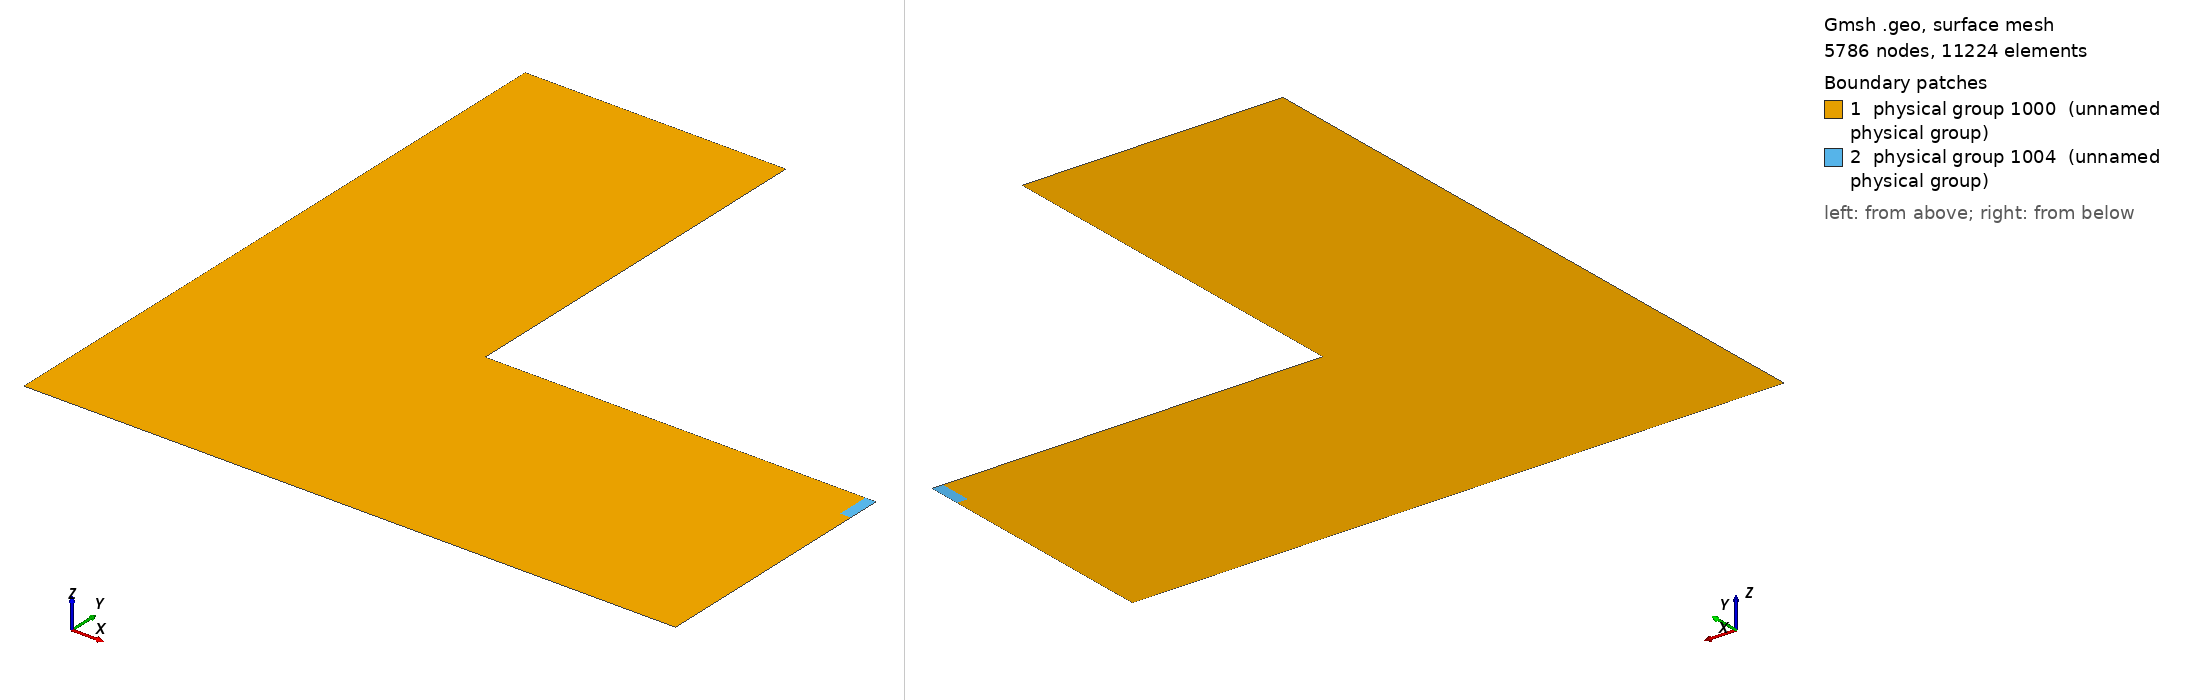

Gmsh geometry script, surface-meshed: 5786 nodes, 11224 surface elements. Boundary patches (legend numbers): 1 physical group 1000 (unnamed physical group), 2 physical group 1004 (unnamed physical group). Left view from above one corner, right view from below the opposite corner. Legend entries are the model's physical surfaces. The drawing asked Gmsh for element sizes between 1% and 20% of the model's largest extent; the script's own settings can give other sizes.

=== topo.geo (drawn) ===
mm=1e-3;
lc=7*mm;

Point(1) = {0, 0, 0, lc};
Point(2) = {600*mm, 0, 0, lc};
Point(3) = {600*mm, 240*mm, 0, lc};
Point(4) = {240*mm, 240*mm, 0, lc};
Point(5) = {240*mm, 600*mm, 0, lc};
Point(6) = {0, 600*mm, 0, lc};
Point(10) = {(600-10)*mm, 240*mm, 0, lc};
Point(11) = {(600-10)*mm, (240-30)*mm, 0, lc};
Point(12) = {600*mm, (240-30)*mm, 0, lc};

Line(1) = {6, 1};
Line(2) = {1, 2};
Line(3) = {2, 12};
Line(4) = {12, 3};
Line(5) = {10, 3};
Line(6) = {10, 4};
Line(7) = {4, 5};
Line(8) = {5, 6};
Line(9) = {12, 11};
Line(10) = {11, 10};

Line Loop(1) = {1, 2, 3, 9, 10, 6, 7, 8};
Plane Surface(1) = {1};

Line Loop(2) = -{9, 10, 5, -4};
Plane Surface(2) = {2};

Physical Surface(1000) = {1};
Physical Surface(1004) = {2};
Physical Line(1001) = {8};
Physical Line(1003) = {4};
Physical Point(1002) = {3};

Solver.AutoMesh = 0;
//Mesh.Algorithm = 1;
